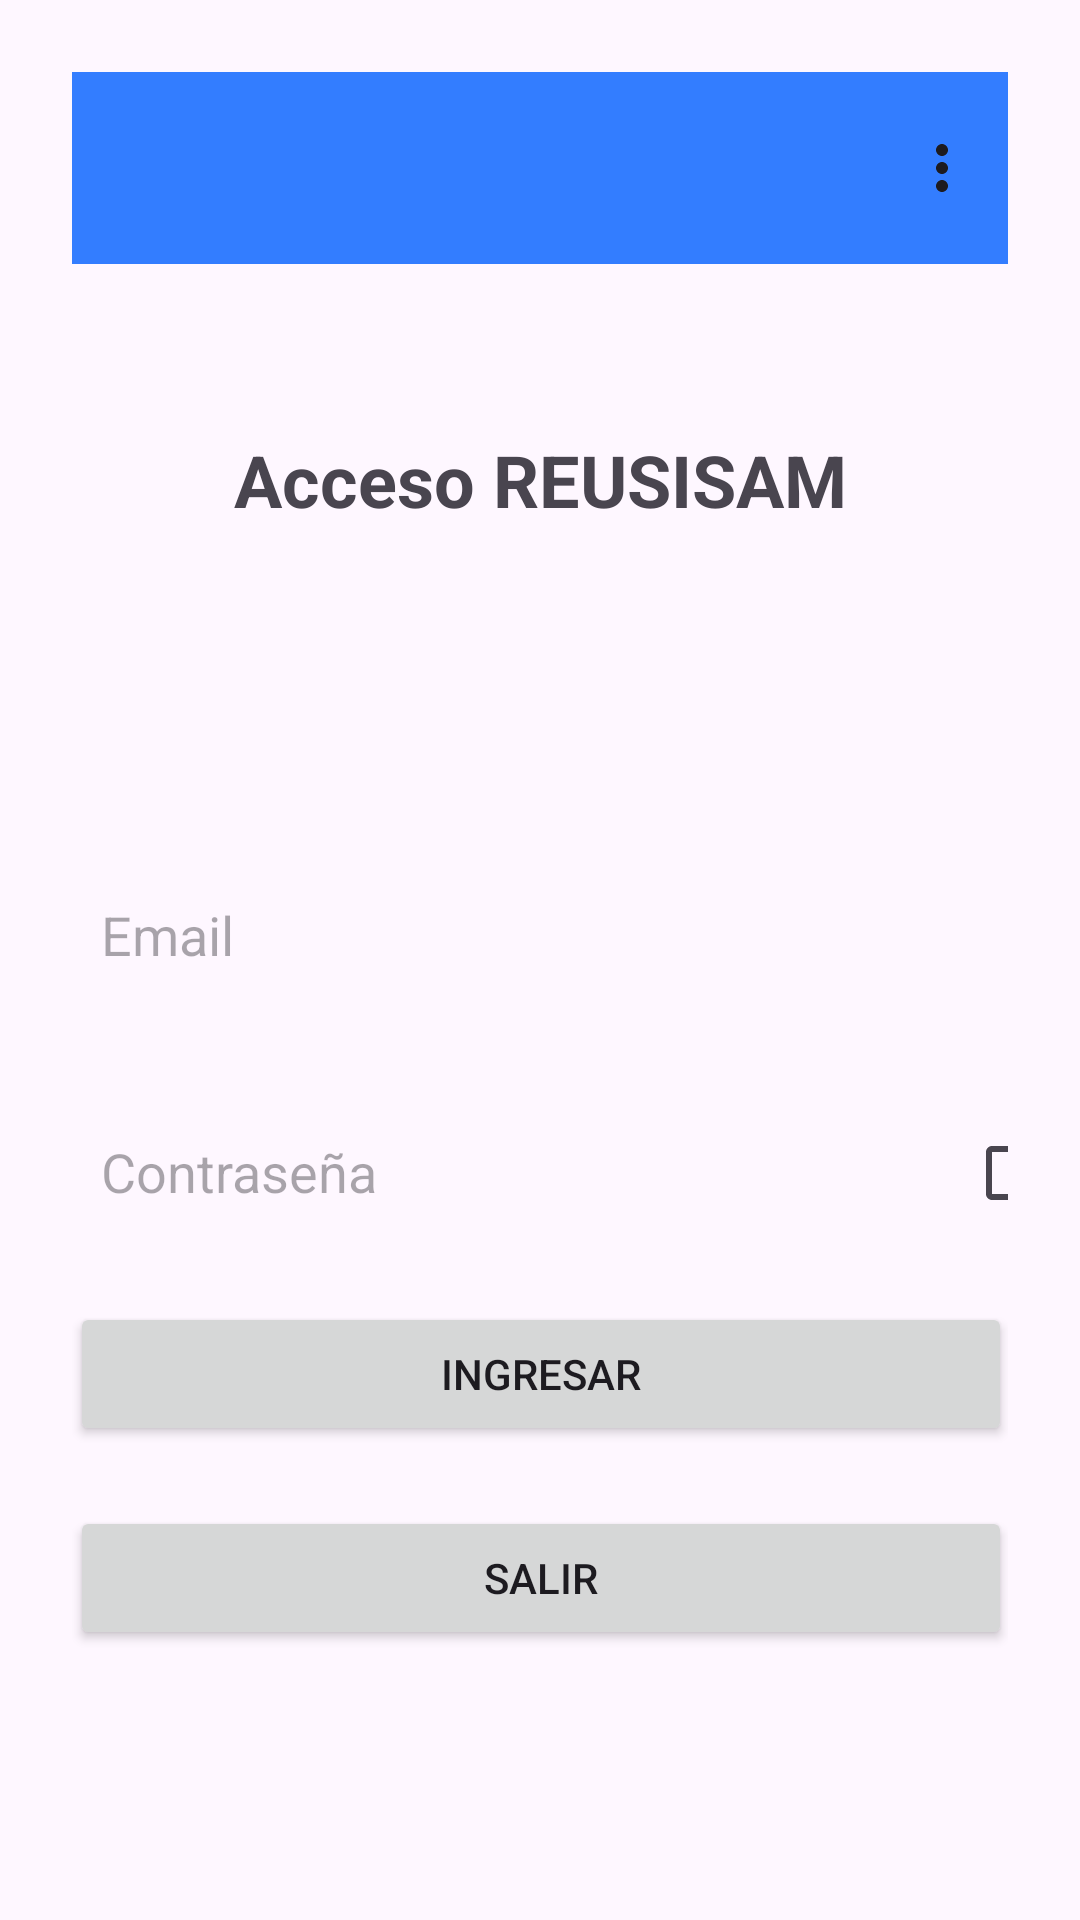

Produce the Android XML layout that renders to this screen, including the resource entries it uses.
<!-- AndroidManifest.xml: application theme Theme.REUSISAM -->
<!-- res/layout/activity_main.xml -->
<?xml version="1.0" encoding="utf-8"?>
<androidx.constraintlayout.widget.ConstraintLayout xmlns:android="http://schemas.android.com/apk/res/android"
    xmlns:app="http://schemas.android.com/apk/res-auto"
    xmlns:tools="http://schemas.android.com/tools"
    android:id="@+id/main"
    android:layout_width="match_parent"
    android:layout_height="match_parent"
    android:padding="24dp"
    android:fitsSystemWindows="true"
    tools:context=".MainActivity">

    <CheckBox
        android:id="@+id/cb_AMPassword"
        android:layout_width="wrap_content"
        android:layout_height="wrap_content"
        android:layout_marginStart="8dp"
        android:layout_marginTop="32dp"
        android:backgroundTint="@color/black"
        android:checked="false"
        android:drawableTint="@color/blue"
        android:foregroundTint="@color/blue"
        android:textColor="@color/black"
        app:buttonIcon="@drawable/outline_eye_tracking_24"
        app:buttonIconTint="@color/black"
        app:layout_constraintStart_toEndOf="@+id/et_AMPassword"
        app:layout_constraintTop_toBottomOf="@+id/et_AMUser" />

    <androidx.appcompat.widget.Toolbar
        android:id="@+id/toolbarAR"
        android:layout_width="0dp"
        android:layout_height="wrap_content"
        android:minHeight="?attr/actionBarSize"
        android:theme="?attr/actionBarTheme"
        app:layout_constraintEnd_toEndOf="parent"
        app:layout_constraintStart_toStartOf="parent"
        app:layout_constraintTop_toTopOf="parent"
        app:menu="@menu/menu" />

    <TextView
        android:id="@+id/tv_AMTitle"
        android:layout_width="wrap_content"
        android:layout_height="wrap_content"
        android:layout_marginTop="50dp"
        android:text="Acceso REUSISAM"
        android:textSize="24sp"
        android:textStyle="bold"
        app:layout_constraintBottom_toBottomOf="parent"
        app:layout_constraintEnd_toEndOf="parent"
        app:layout_constraintStart_toStartOf="parent"
        app:layout_constraintTop_toBottomOf="@+id/toolbarAR"
        app:layout_constraintVertical_bias="0.013"
        app:layout_constraintVertical_chainStyle="packed" />

    <EditText
        android:id="@+id/et_AMUser"
        android:layout_width="280dp"
        android:layout_height="47dp"
        android:layout_marginTop="112dp"
        android:autofillHints="username"
        android:hint="Email"
        android:inputType="textEmailAddress"
        app:layout_constraintEnd_toEndOf="parent"
        app:layout_constraintHorizontal_bias="0.301"
        app:layout_constraintStart_toStartOf="parent"
        app:layout_constraintTop_toBottomOf="@+id/tv_AMTitle" />

    <EditText
        android:id="@+id/et_AMPassword"
        android:layout_width="280dp"
        android:layout_height="47dp"
        android:layout_marginTop="32dp"
        android:autofillHints="password"
        android:hint="Contraseña"
        android:inputType="textPassword"
        app:layout_constraintEnd_toEndOf="parent"
        app:layout_constraintHorizontal_bias="0.301"
        app:layout_constraintStart_toStartOf="parent"
        app:layout_constraintTop_toBottomOf="@+id/et_AMUser" />

    <Button
        android:id="@+id/bt_AMLogin"
        android:layout_width="314dp"
        android:layout_height="wrap_content"
        android:layout_marginTop="20dp"
        android:text="Ingresar"
        app:layout_constraintEnd_toEndOf="parent"
        app:layout_constraintHorizontal_bias="0.51"
        app:layout_constraintStart_toStartOf="parent"
        app:layout_constraintTop_toBottomOf="@+id/et_AMPassword" />

    

    <Button
        android:id="@+id/bt_AMExit"
        android:layout_width="314dp"
        android:layout_height="wrap_content"
        android:layout_marginTop="20dp"
        android:text="Salir"
        app:layout_constraintEnd_toEndOf="parent"
        app:layout_constraintStart_toStartOf="parent"
        app:layout_constraintTop_toBottomOf="@+id/bt_AMLogin" />

    <TextView
        android:id="@+id/tv_AMStatus"
        android:layout_width="wrap_content"
        android:layout_height="wrap_content"
        android:layout_marginTop="72dp"
        android:text="Ingrese sus credenciales o registre un usuario nuevo."
        android:textAlignment="center"
        app:layout_constraintBottom_toBottomOf="parent"
        app:layout_constraintEnd_toEndOf="parent"
        app:layout_constraintStart_toStartOf="parent"
        app:layout_constraintTop_toBottomOf="@+id/bt_AMExit" />

</androidx.constraintlayout.widget.ConstraintLayout>
<!-- resources referenced by this layout -->
<resources>
  <color name="black">#FF000000</color>
  <color name="blue">#337DFF</color>
  <!-- drawable outline_eye_tracking_24 (drawable) -->
  <vector xmlns:android="http://schemas.android.com/apk/res/android" android:autoMirrored="true" android:height="24dp" android:tint="#4D7AC4" android:viewportHeight="960" android:viewportWidth="960" android:width="24dp">
        
      <path android:fillColor="@android:color/white" android:pathData="M240,920L120,920Q87,920 63.5,896.5Q40,873 40,840L40,720L120,720L120,840Q120,840 120,840Q120,840 120,840L240,840L240,920ZM720,920L720,840L840,840Q840,840 840,840Q840,840 840,840L840,720L920,720L920,840Q920,873 896.5,896.5Q873,920 840,920L720,920ZM480,740Q360,740 262.5,669Q165,598 120,480Q165,362 262.5,291Q360,220 480,220Q600,220 697.5,291Q795,362 840,480Q795,598 697.5,669Q600,740 480,740ZM480,660Q568,660 641,612Q714,564 753,480Q714,396 641,348Q568,300 480,300Q392,300 319,348Q246,396 207,480Q246,564 319,612Q392,660 480,660ZM480,620Q538,620 579,579Q620,538 620,480Q620,422 579,381Q538,340 480,340Q422,340 381,381Q340,422 340,480Q340,538 381,579Q422,620 480,620ZM480,540Q455,540 437.5,522.5Q420,505 420,480Q420,455 437.5,437.5Q455,420 480,420Q505,420 522.5,437.5Q540,455 540,480Q540,505 522.5,522.5Q505,540 480,540ZM40,240L40,120Q40,87 63.5,63.5Q87,40 120,40L240,40L240,120L120,120Q120,120 120,120Q120,120 120,120L120,240L40,240ZM840,240L840,120Q840,120 840,120Q840,120 840,120L720,120L720,40L840,40Q873,40 896.5,63.5Q920,87 920,120L920,240L840,240ZM480,480Q480,480 480,480Q480,480 480,480Q480,480 480,480Q480,480 480,480Q480,480 480,480Q480,480 480,480Q480,480 480,480Q480,480 480,480Z"/>
      
  </vector>
  <style name="Theme.REUSISAM" parent="Base.Theme.REUSISAM" />
  <style name="Base.Theme.REUSISAM" parent="Theme.Material3.DayNight.NoActionBar">
          
          
          <item name="editTextStyle">@style/textViewRA</item>
          <item name="materialButtonStyle">@style/buttonsViewRA</item>
          <item name="toolbarStyle">@style/toolbarPersonalizado</item>
      </style>
  <style name="textViewRA" parent="Widget.AppCompat.EditText">
          <item name="android:background">@android:color/transparent</item>
      </style>
  <style name="buttonsViewRA" parent="Widget.MaterialComponents.Button.OutlinedButton">
          <item name="android:backgroundTint">@color/blue</item>
          <item name="android:textColor">@color/white</item>
          <item name="android:textStyle">bold</item>
          <item name="shapeAppearance">@style/ShapeAppearance.buttonsViewRA</item>
      </style>
  <style name="toolbarPersonalizado" parent="Widget.Material3.Toolbar">
          <item name="android:background">@color/blue</item>
          <item name="android:minHeight">56dp</item>
  
      </style>
  <color name="white">#FFFFFFFF</color>
  <style name="ShapeAppearance.buttonsViewRA" parent="ShapeAppearance.MaterialComponents.SmallComponent">
          <item name="cornerFamily">rounded</item>
          <item name="cornerSize">16dp</item>
      </style>
</resources>
